Run: headless pygame with SDL's dummy video driver; simulated clock (each Clock.tick advances the game by its frame time, no real sleeping); random seed 0; keys injected as events and as key.get_pressed() state; mouse plan: one left click at the window centre at the start of phase 2, then a move to the lower-right quarter at the start of phase 3.
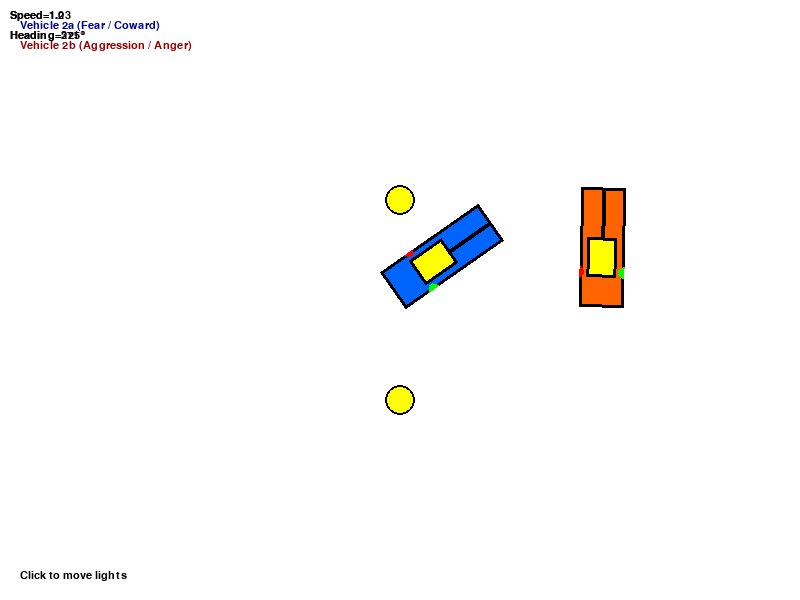
Frame 1 of 4 · flips 1–60 · no input
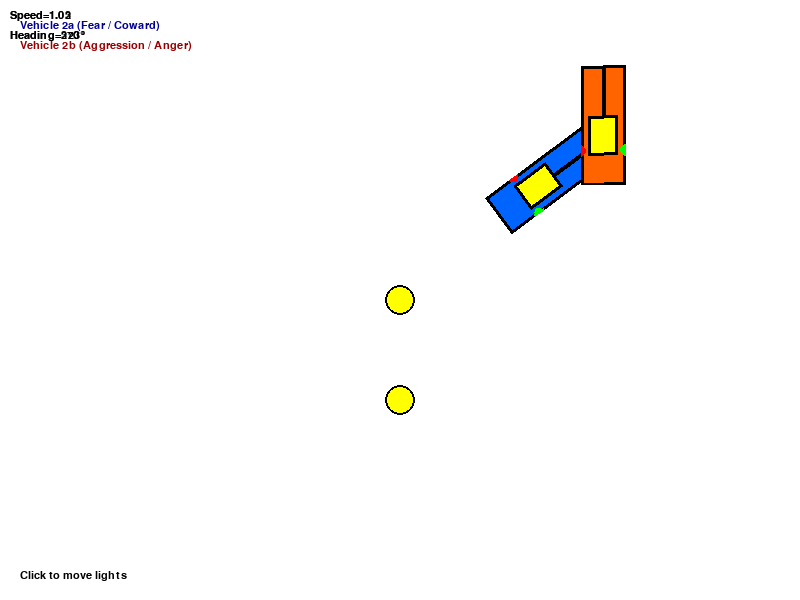
Frame 2 of 4 · flips 61–180 · clicked the window centre · tapped SPACE, RETURN · held RIGHT (→), D
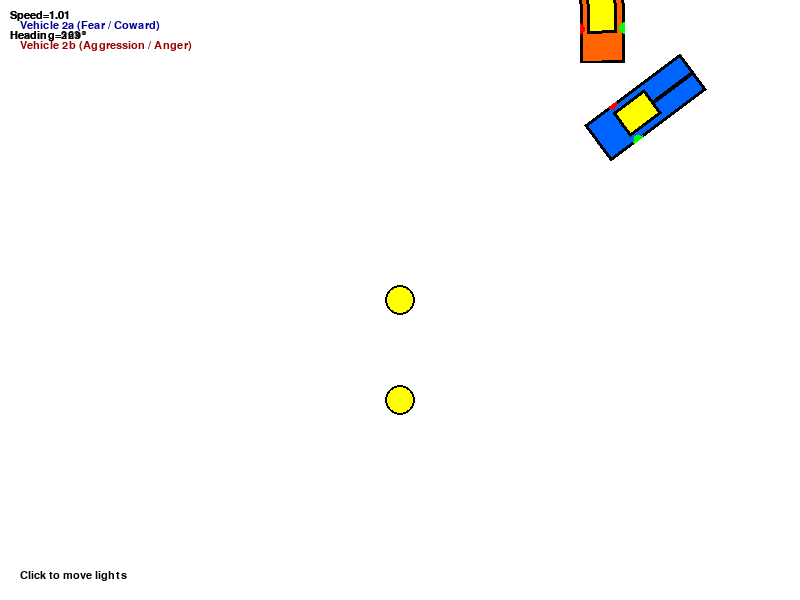
Frame 3 of 4 · flips 181–300 · moved the mouse to the lower-right quarter · held DOWN (↓), S
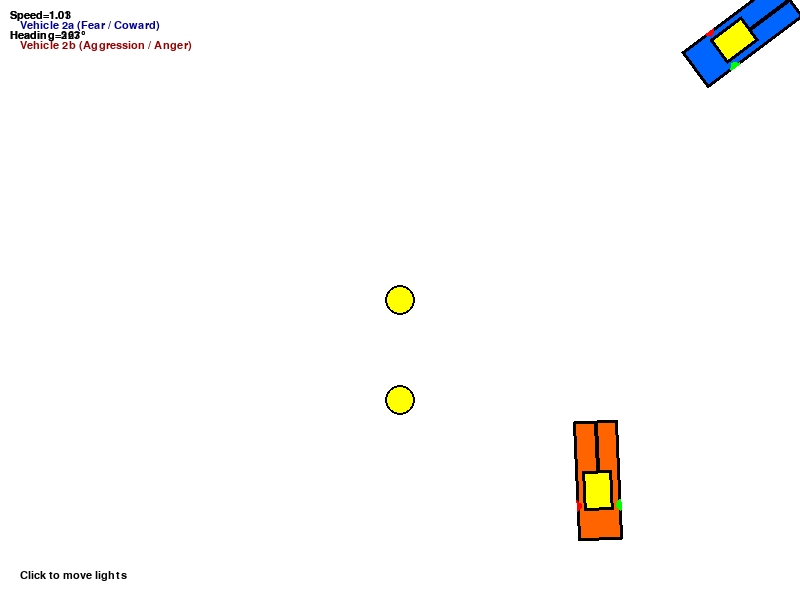
Frame 4 of 4 · flips 301–420 · held LEFT (←), A, UP (↑), W

The pygame program that drew these frames:

import pygame
import math
import random

pygame.init()

# ==========================
# Screen setup
# ==========================
WIDTH, HEIGHT = 800, 600
screen = pygame.display.set_mode((WIDTH, HEIGHT))
pygame.display.set_caption("Braitenberg Vehicle 2: Fear and Aggression")

clock = pygame.time.Clock()
FPS = 60
font = pygame.font.SysFont("consolas", 16)

# ==========================
# Vehicle Class
# ==========================
class VehicleTwo:
    def __init__(self, x, y, color, cross_wired=False):
        self.x = x
        self.y = y
        self.heading = random.uniform(0, 2 * math.pi)
        self.color = color
        self.cross_wired = cross_wired
        self.sensor_offset = 25
        self.max_speed = 100
        self.speed = 0

    def update(self, light_positions):
        # --- Calculate sensor positions ---
        left_sensor = (
            self.x + math.cos(self.heading + math.pi / 6) * self.sensor_offset,
            self.y + math.sin(self.heading + math.pi / 6) * self.sensor_offset
        )
        right_sensor = (
            self.x + math.cos(self.heading - math.pi / 6) * self.sensor_offset,
            self.y + math.sin(self.heading - math.pi / 6) * self.sensor_offset
        )

        # --- Calculate light intensity ---
        left_intensity = sum(8000 / (math.dist(left_sensor, (lx, ly)) ** 2 + 1) for lx, ly in light_positions)
        right_intensity = sum(8000 / (math.dist(right_sensor, (lx, ly)) ** 2 + 1) for lx, ly in light_positions)

        # --- Motor control ---
        if self.cross_wired:  # Aggression
            left_motor = right_intensity
            right_motor = left_intensity
        else:  # Fear
            left_motor = left_intensity
            right_motor = right_intensity

        # --- Update heading ---
        turn_rate = (right_motor - left_motor) * 0.007
        self.heading += turn_rate

        # --- Smooth speed ---
        target_speed = min((left_motor + right_motor) * 0.05 + 1, self.max_speed)
        self.speed += (target_speed - self.speed) * 0.1  # smooth acceleration

        # --- Move vehicle ---
        self.x += math.cos(self.heading) * self.speed
        self.y += math.sin(self.heading) * self.speed

        # --- Screen wrap ---
        self.x %= WIDTH
        self.y %= HEIGHT

    def draw(self, surface):
        # --- Vehicle body ---
        body_width, body_height = 120, 45
        head_width, head_height = 40, 30
        sensor_radius = 6

        body_surf = pygame.Surface((body_width, body_height), pygame.SRCALPHA)
        pygame.draw.rect(body_surf, self.color, (0, 0, body_width, body_height))
        pygame.draw.rect(body_surf, (0, 0, 0), (0, 0, body_width, body_height), 3)

        # Front / head
        front_x = body_width - head_width - 50
        front_y = (body_height - head_height) // 2
        pygame.draw.rect(body_surf, (255, 255, 0), (front_x, front_y, head_width, head_height))
        pygame.draw.rect(body_surf, (0, 0, 0), (front_x, front_y, head_width, head_height), 3)

        # Nose
        pygame.draw.line(body_surf, (0, 0, 0),
                         (front_x + head_width, body_height // 2),
                         (body_width, body_height // 2), 4)

        # Sensors
        pygame.draw.circle(body_surf, (255, 0, 0),
                           (front_x + 5, front_y - sensor_radius - 2), sensor_radius)
        pygame.draw.circle(body_surf, (0, 255, 0),
                           (front_x + 5, front_y + head_height + sensor_radius + 2), sensor_radius)

        # --- Rotate and draw ---
        rotated = pygame.transform.rotate(body_surf, -math.degrees(self.heading))
        rect = rotated.get_rect(center=(self.x, self.y))
        surface.blit(rotated, rect)

        # --- Debug info ---
        surface.blit(font.render(f"Speed={round(self.speed, 2)}", True, (0, 0, 0)), (10, 10))
        surface.blit(font.render(f"Heading={round(math.degrees(self.heading))}°", True, (0, 0, 0)), (10, 30))


# ==========================
# Light Class
# ==========================
class Light:
    def __init__(self, x, y, radius=15):
        self.x = x
        self.y = y
        self.radius = radius

    def pos(self):
        return (self.x, self.y)

    def move_light(self, new_pos):
        self.x, self.y = new_pos

    def draw(self, surface):
        pygame.draw.circle(surface, (255, 255, 0), (int(self.x), int(self.y)), self.radius)
        pygame.draw.circle(surface, (0, 0, 0), (int(self.x), int(self.y)), self.radius, 2)


# ==========================
# Setup
# ==========================
lights = [Light(WIDTH // 2, HEIGHT // 3), Light(WIDTH // 2, HEIGHT * 2 // 3)]

vehicle_fear = VehicleTwo(400, 300, (0, 100, 255), cross_wired=False)
vehicle_aggr = VehicleTwo(600, 300, (255, 100, 0), cross_wired=True)


# ==========================
# Main Loop
# ==========================
running = True
while running:
    screen.fill((255, 255, 255))

    for event in pygame.event.get():
        if event.type == pygame.QUIT:
            running = False
        if event.type == pygame.MOUSEBUTTONDOWN:
            mouse_pos = event.pos
            nearest_light = min(lights, key=lambda l: (l.x - mouse_pos[0])**2 + (l.y - mouse_pos[1])**2)
            nearest_light.move_light(mouse_pos)

    # Draw lights
    for light in lights:
        light.draw(screen)

    # Update vehicles
    light_positions = [l.pos() for l in lights]
    vehicle_fear.update(light_positions)
    vehicle_aggr.update(light_positions)

    # Draw vehicles
    vehicle_fear.draw(screen)
    vehicle_aggr.draw(screen)

    # Labels
    screen.blit(font.render("Vehicle 2a (Fear / Coward)", True, (0, 0, 150)), (20, 20))
    screen.blit(font.render("Vehicle 2b (Aggression / Anger)", True, (150, 0, 0)), (20, 40))
    screen.blit(font.render("Click to move lights", True, (0, 0, 0)), (20, HEIGHT - 30))

    pygame.display.flip()
    clock.tick(FPS)

pygame.quit()
